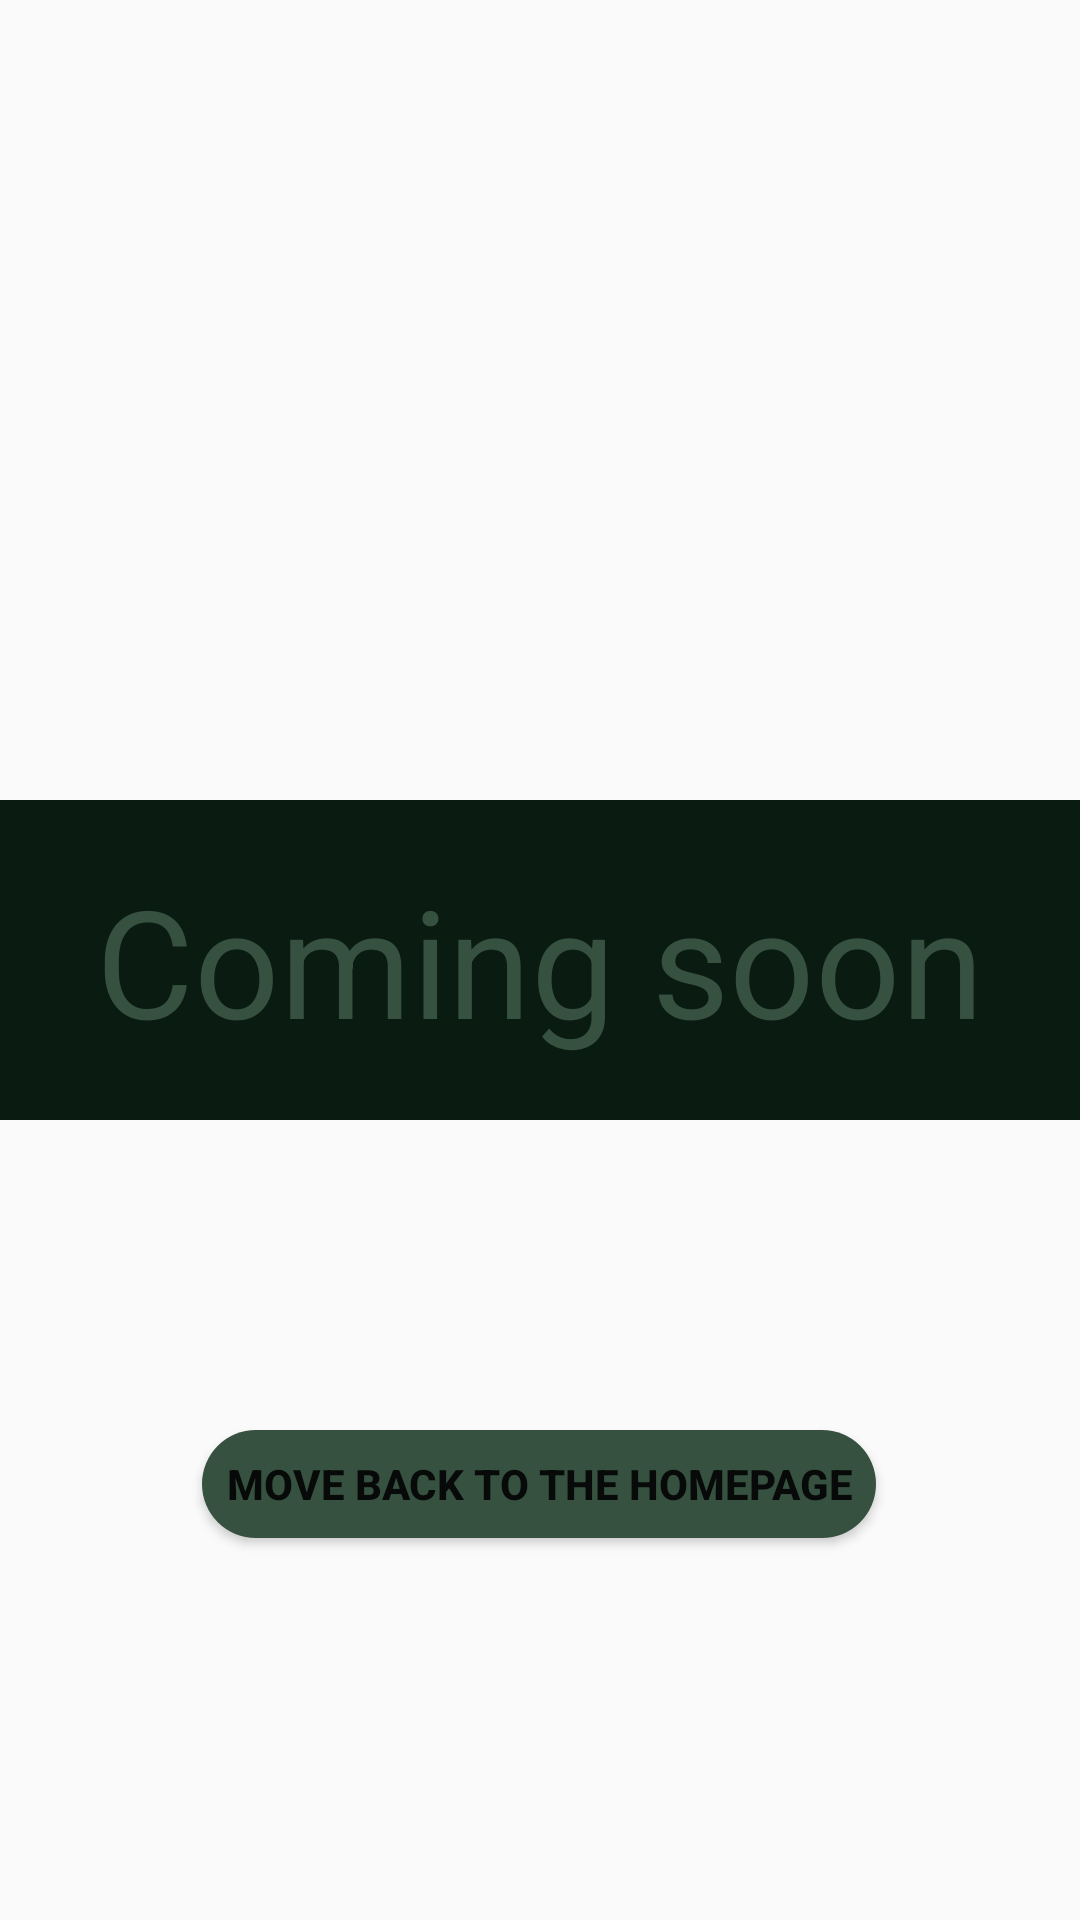

Layout XML and referenced resources for this Android screen:
<!-- AndroidManifest.xml: application theme Theme.MuscleGain2000 -->
<!-- res/layout/starting_routine.xml -->
<?xml version="1.0" encoding="utf-8"?>
<androidx.constraintlayout.widget.ConstraintLayout xmlns:android="http://schemas.android.com/apk/res/android"
    xmlns:app="http://schemas.android.com/apk/res-auto"
    xmlns:tools="http://schemas.android.com/tools"
    android:id="@+id/main"
    android:layout_width="match_parent"
    android:layout_height="match_parent"
    android:background="@drawable/gray"
    tools:context=".Routines.StartingRoutineActivity">

    <RelativeLayout
        android:layout_width="match_parent"
        android:layout_height="wrap_content"
        app:layout_constraintEnd_toEndOf="parent"
        app:layout_constraintStart_toStartOf="parent"
        app:layout_constraintTop_toTopOf="parent"
        android:background="@drawable/deepdarkgreen"
        app:layout_constraintBottom_toBottomOf="parent">

        <TextView
            android:layout_width="match_parent"
            android:layout_height="wrap_content"
            android:layout_marginTop="20dp"
            android:layout_marginBottom="20dp"
            android:text="Coming soon"
            android:textSize="50dp"
            android:textAlignment="center"
            android:textColor="@color/darkgreen"
            />


    </RelativeLayout>

    <Button
        android:layout_width="wrap_content"
        android:layout_height="wrap_content"
        android:text="Move back to the homepage"
        android:textStyle="bold"
        app:layout_constraintBottom_toBottomOf="parent"
        app:layout_constraintEnd_toEndOf="parent"
        app:layout_constraintHorizontal_bias="0.497"
        app:layout_constraintStart_toStartOf="parent"
        app:layout_constraintTop_toTopOf="parent"
        app:layout_constraintVertical_bias="0.795"
        android:onClick="moveback"/>


</androidx.constraintlayout.widget.ConstraintLayout>
<!-- resources referenced by this layout -->
<resources>
  <color name="darkgreen">#365140</color>
  <!-- drawable deepdarkgreen (drawable) -->
  <?xml version="1.0" encoding="utf-8"?>
  <shape xmlns:android="http://schemas.android.com/apk/res/android">
  
  
  
  <solid android:color="@color/deepdarkgreen"/>
  </shape>
  <style name="Theme.MuscleGain2000" parent="Base.Theme.MuscleGain2000" />
  <color name="deepdarkgreen">#0A1B12</color>
  <style name="Base.Theme.MuscleGain2000" parent="Theme.AppCompat.Light.NoActionBar">
         <item name="colorButtonNormal">@color/darkgreen</item>
          <item name="android:buttonCornerRadius">30dp</item>
      </style>
</resources>
